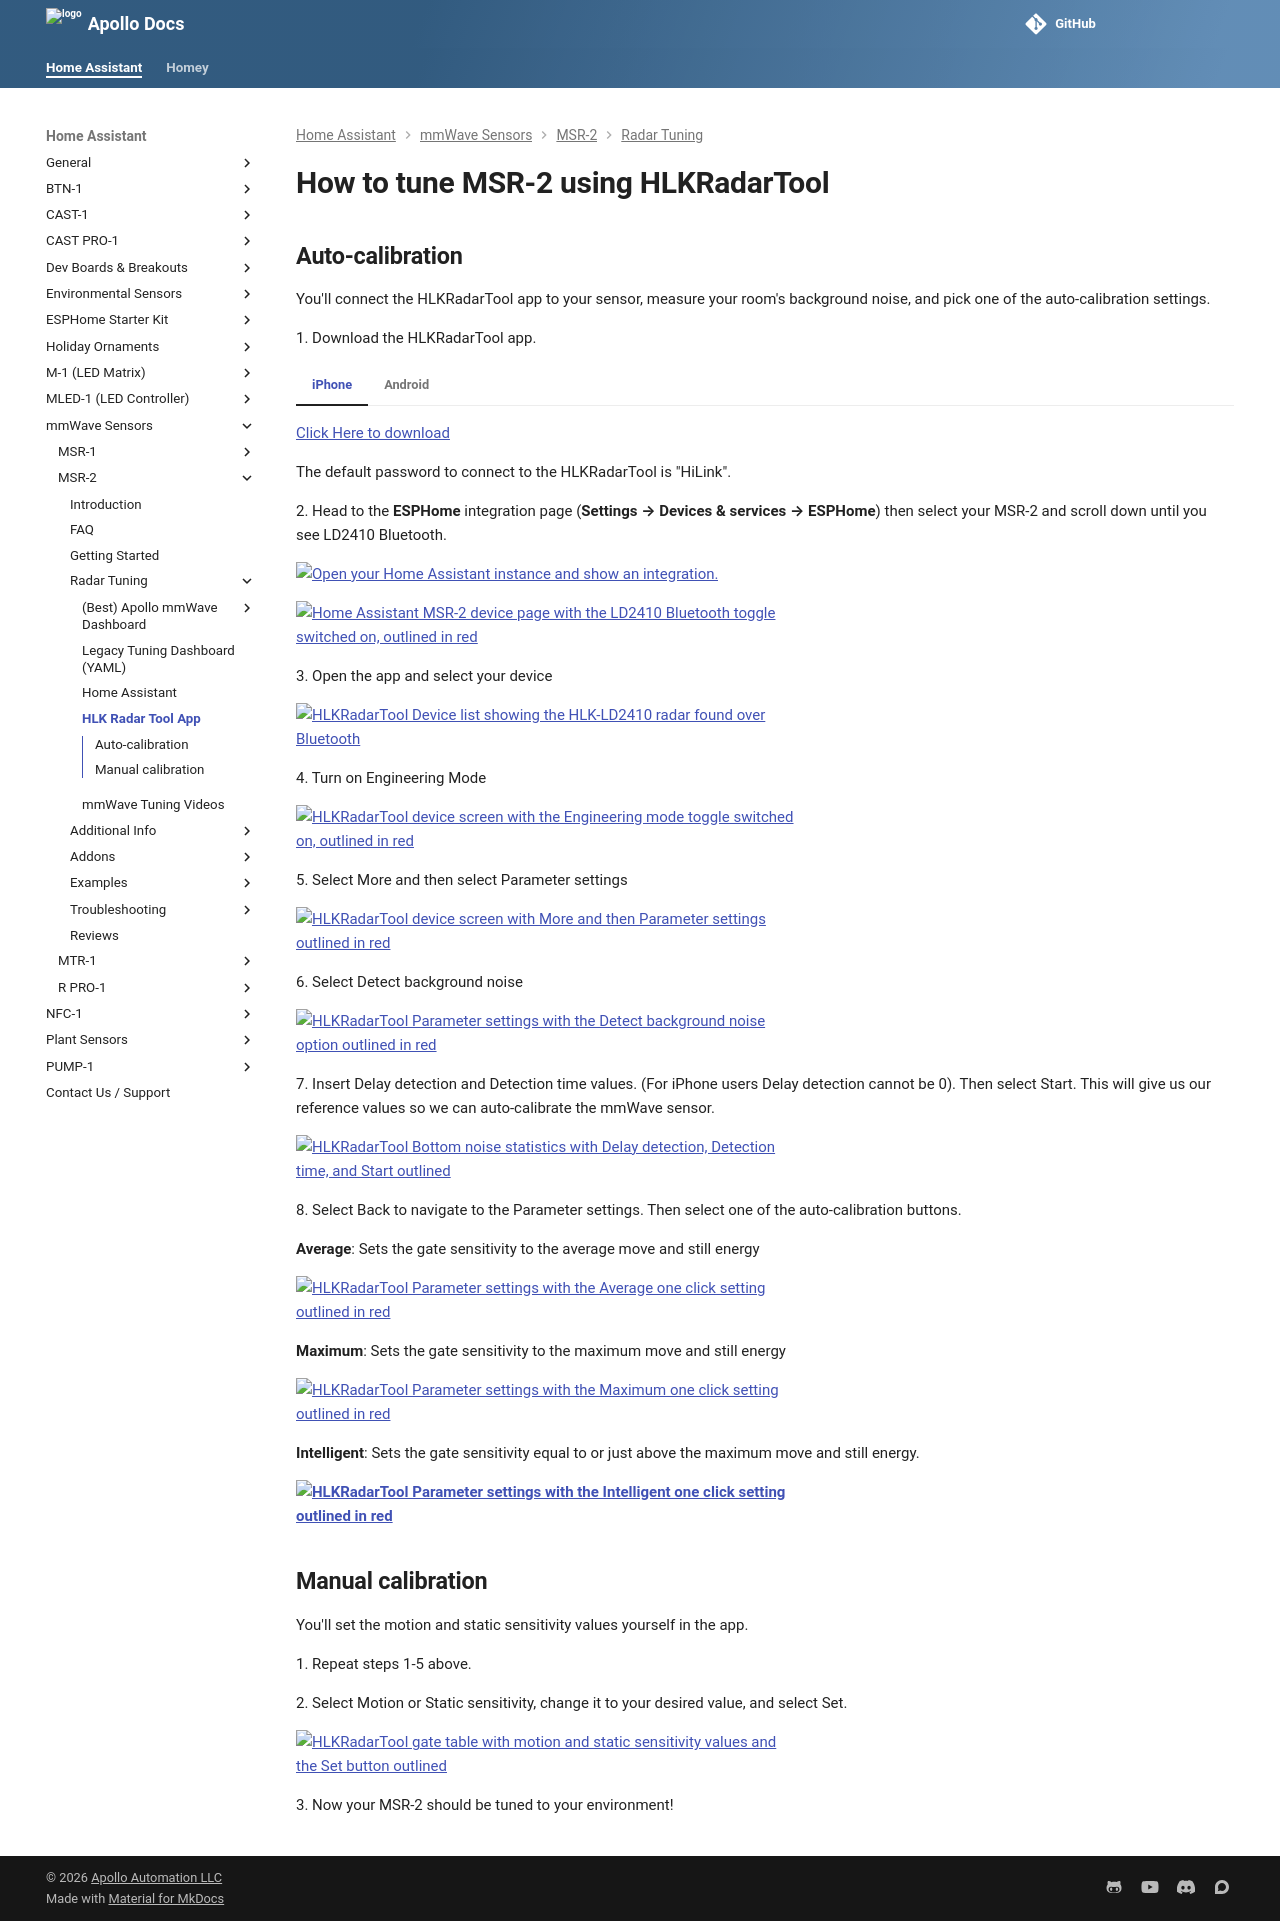

repository: ApolloAutomation/docs · page: products/msr2/setup/zones-hlk/index.html · generator: mkdocs

---
title: MSR-2 HLKRadarTool app zone configuration
description: Tutorial for MSR-2 HLKRadarTool app Zone Configuration.
---
# How to tune MSR-2 using HLKRadarTool

## **Auto-calibration**

You'll connect the HLKRadarTool app to your sensor, measure your room's background noise, and pick one of the auto-calibration settings.

1\. Download the HLKRadarTool app.

=== "iPhone"

    <a href="https://apps.apple.com/us/app/hlkradartool/id1638651152" target="_blank" rel="noreferrer nofollow noopener">Click Here to download</a>

=== "Android"

    <a href="https://play.google.com/store/apps/details?id=com.hlk.hlkradartool&amp;hl=en_US" target="_blank" rel="noreferrer nofollow noopener">Click here to download</a>

The default password to connect to the HLKRadarTool is "HiLink".

2\. Head to the **ESPHome** integration page (**Settings → Devices & services → ESPHome**) then select your MSR-2 and scroll down until you see LD2410 Bluetooth.

[![Open your Home Assistant instance and show an integration.](https://my.home-assistant.io/badges/integration.svg)](https://my.home-assistant.io/redirect/integration/?domain=esphome)

![Home Assistant MSR-2 device page with the LD2410 Bluetooth toggle switched on, outlined in red](/assets/msr-2-toggle-on-ld2410-bluetooth.png)

3\. Open the app and select your device

![HLKRadarTool Device list showing the HLK-LD2410 radar found over Bluetooth](/assets/find-device.png)

4\. Turn on Engineering Mode

![HLKRadarTool device screen with the Engineering mode toggle switched on, outlined in red](/assets/em.png)

5\. Select More and then select Parameter settings

![HLKRadarTool device screen with More and then Parameter settings outlined in red](/assets/more-and-ps.png)

6\. Select Detect background noise

![HLKRadarTool Parameter settings with the Detect background noise option outlined in red](/assets/dbn.png)

7\. Insert Delay detection and Detection time values. (For iPhone users Delay detection cannot be 0). Then select Start. This will give us our reference values so we can auto-calibrate the mmWave sensor.

![HLKRadarTool Bottom noise statistics with Delay detection, Detection time, and Start outlined](/assets/dd-dt-and-start.png)

8\. Select Back to navigate to the Parameter settings. Then select one of the auto-calibration buttons.

**Average**: Sets the gate sensitivity to the average move and still energy

![HLKRadarTool Parameter settings with the Average one click setting outlined in red](/assets/average.png)

**Maximum**: Sets the gate sensitivity to the maximum move and still energy

![HLKRadarTool Parameter settings with the Maximum one click setting outlined in red](/assets/max.png)

**Intelligent**: Sets the gate sensitivity equal to or just above the maximum move and still energy.

**![HLKRadarTool Parameter settings with the Intelligent one click setting outlined in red](/assets/intelligent.png)**

## Manual calibration

You'll set the motion and static sensitivity values yourself in the app.

1\. Repeat steps 1-5 above.

2\. Select Motion or Static sensitivity, change it to your desired value, and select Set.

![HLKRadarTool gate table with motion and static sensitivity values and the Set button outlined](/assets/manual.png)

3\. Now your MSR-2 should be tuned to your environment!
